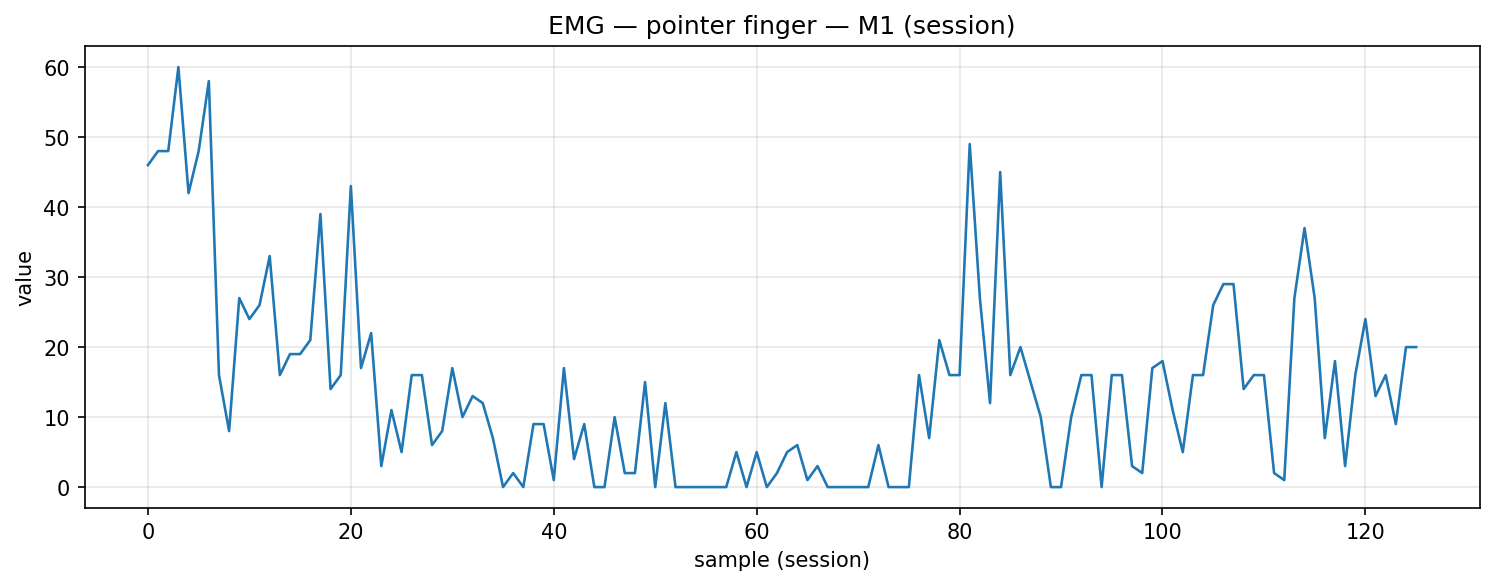

The file beside this chart, header and first rows:
timestamp, device, address, char_uuid, label, col_index, value, payload_ascii, payload_hex
2025-12-05T15:09:54.118, MyoWareSensor1, 88:13:BF:14:F7:1E, f3a56edf-8f1e-4533-93bf-5601b2e91308, pointer_finger, 1, 46.0, 46.00, 34362e3030
2025-12-05T15:09:54.164, MyoWareSensor1, 88:13:BF:14:F7:1E, f3a56edf-8f1e-4533-93bf-5601b2e91308, pointer_finger, 1, 48.0, 48.00, 34382e3030
2025-12-05T15:09:54.205, MyoWareSensor1, 88:13:BF:14:F7:1E, f3a56edf-8f1e-4533-93bf-5601b2e91308, pointer_finger, 1, 48.0, 48.00, 34382e3030
2025-12-05T15:09:54.249, MyoWareSensor1, 88:13:BF:14:F7:1E, f3a56edf-8f1e-4533-93bf-5601b2e91308, pointer_finger, 1, 60.0, 60.00, 36302e3030
2025-12-05T15:09:54.291, MyoWareSensor1, 88:13:BF:14:F7:1E, f3a56edf-8f1e-4533-93bf-5601b2e91308, pointer_finger, 1, 42.0, 42.00, 34322e3030
2025-12-05T15:09:54.337, MyoWareSensor1, 88:13:BF:14:F7:1E, f3a56edf-8f1e-4533-93bf-5601b2e91308, pointer_finger, 1, 48.0, 48.00, 34382e3030
2025-12-05T15:09:54.378, MyoWareSensor1, 88:13:BF:14:F7:1E, f3a56edf-8f1e-4533-93bf-5601b2e91308, pointer_finger, 1, 58.0, 58.00, 35382e3030
2025-12-05T15:09:54.430, MyoWareSensor1, 88:13:BF:14:F7:1E, f3a56edf-8f1e-4533-93bf-5601b2e91308, pointer_finger, 1, 16.0, 16.00, 31362e3030
2025-12-05T15:09:54.462, MyoWareSensor1, 88:13:BF:14:F7:1E, f3a56edf-8f1e-4533-93bf-5601b2e91308, pointer_finger, 1, 8.0, 8.00, 382e3030
2025-12-05T15:09:54.503, MyoWareSensor1, 88:13:BF:14:F7:1E, f3a56edf-8f1e-4533-93bf-5601b2e91308, pointer_finger, 1, 27.0, 27.00, 32372e3030
2025-12-05T15:09:54.555, MyoWareSensor1, 88:13:BF:14:F7:1E, f3a56edf-8f1e-4533-93bf-5601b2e91308, pointer_finger, 1, 24.0, 24.00, 32342e3030
2025-12-05T15:09:54.601, MyoWareSensor1, 88:13:BF:14:F7:1E, f3a56edf-8f1e-4533-93bf-5601b2e91308, pointer_finger, 1, 26.0, 26.00, 32362e3030
2025-12-05T15:09:54.643, MyoWareSensor1, 88:13:BF:14:F7:1E, f3a56edf-8f1e-4533-93bf-5601b2e91308, pointer_finger, 1, 33.0, 33.00, 33332e3030
2025-12-05T15:09:54.682, MyoWareSensor1, 88:13:BF:14:F7:1E, f3a56edf-8f1e-4533-93bf-5601b2e91308, pointer_finger, 1, 16.0, 16.00, 31362e3030
2025-12-05T15:09:54.728, MyoWareSensor1, 88:13:BF:14:F7:1E, f3a56edf-8f1e-4533-93bf-5601b2e91308, pointer_finger, 1, 19.0, 19.00, 31392e3030
2025-12-05T15:09:54.788, MyoWareSensor1, 88:13:BF:14:F7:1E, f3a56edf-8f1e-4533-93bf-5601b2e91308, pointer_finger, 1, 19.0, 19.00, 31392e3030
2025-12-05T15:09:54.819, MyoWareSensor1, 88:13:BF:14:F7:1E, f3a56edf-8f1e-4533-93bf-5601b2e91308, pointer_finger, 1, 21.0, 21.00, 32312e3030
2025-12-05T15:09:54.862, MyoWareSensor1, 88:13:BF:14:F7:1E, f3a56edf-8f1e-4533-93bf-5601b2e91308, pointer_finger, 1, 39.0, 39.00, 33392e3030
2025-12-05T15:09:54.918, MyoWareSensor1, 88:13:BF:14:F7:1E, f3a56edf-8f1e-4533-93bf-5601b2e91308, pointer_finger, 1, 14.0, 14.00, 31342e3030
2025-12-05T15:09:54.951, MyoWareSensor1, 88:13:BF:14:F7:1E, f3a56edf-8f1e-4533-93bf-5601b2e91308, pointer_finger, 1, 16.0, 16.00, 31362e3030
2025-12-05T15:09:54.993, MyoWareSensor1, 88:13:BF:14:F7:1E, f3a56edf-8f1e-4533-93bf-5601b2e91308, pointer_finger, 1, 43.0, 43.00, 34332e3030
2025-12-05T15:09:55.035, MyoWareSensor1, 88:13:BF:14:F7:1E, f3a56edf-8f1e-4533-93bf-5601b2e91308, pointer_finger, 1, 17.0, 17.00, 31372e3030
2025-12-05T15:09:55.089, MyoWareSensor1, 88:13:BF:14:F7:1E, f3a56edf-8f1e-4533-93bf-5601b2e91308, pointer_finger, 1, 22.0, 22.00, 32322e3030
2025-12-05T15:09:55.125, MyoWareSensor1, 88:13:BF:14:F7:1E, f3a56edf-8f1e-4533-93bf-5601b2e91308, pointer_finger, 1, 3.0, 3.00, 332e3030
2025-12-05T15:09:55.167, MyoWareSensor1, 88:13:BF:14:F7:1E, f3a56edf-8f1e-4533-93bf-5601b2e91308, pointer_finger, 1, 11.0, 11.00, 31312e3030
2025-12-05T15:09:55.211, MyoWareSensor1, 88:13:BF:14:F7:1E, f3a56edf-8f1e-4533-93bf-5601b2e91308, pointer_finger, 1, 5.0, 5.00, 352e3030
2025-12-05T15:09:55.260, MyoWareSensor1, 88:13:BF:14:F7:1E, f3a56edf-8f1e-4533-93bf-5601b2e91308, pointer_finger, 1, 16.0, 16.00, 31362e3030
2025-12-05T15:09:55.301, MyoWareSensor1, 88:13:BF:14:F7:1E, f3a56edf-8f1e-4533-93bf-5601b2e91308, pointer_finger, 1, 16.0, 16.00, 31362e3030
2025-12-05T15:09:55.341, MyoWareSensor1, 88:13:BF:14:F7:1E, f3a56edf-8f1e-4533-93bf-5601b2e91308, pointer_finger, 1, 6.0, 6.00, 362e3030
2025-12-05T15:09:55.386, MyoWareSensor1, 88:13:BF:14:F7:1E, f3a56edf-8f1e-4533-93bf-5601b2e91308, pointer_finger, 1, 8.0, 8.00, 382e3030
2025-12-05T15:09:55.431, MyoWareSensor1, 88:13:BF:14:F7:1E, f3a56edf-8f1e-4533-93bf-5601b2e91308, pointer_finger, 1, 17.0, 17.00, 31372e3030
2025-12-05T15:09:55.483, MyoWareSensor1, 88:13:BF:14:F7:1E, f3a56edf-8f1e-4533-93bf-5601b2e91308, pointer_finger, 1, 10.0, 10.00, 31302e3030
2025-12-05T15:09:55.507, MyoWareSensor1, 88:13:BF:14:F7:1E, f3a56edf-8f1e-4533-93bf-5601b2e91308, pointer_finger, 1, 13.0, 13.00, 31332e3030
2025-12-05T15:09:55.557, MyoWareSensor1, 88:13:BF:14:F7:1E, f3a56edf-8f1e-4533-93bf-5601b2e91308, pointer_finger, 1, 12.0, 12.00, 31322e3030
2025-12-05T15:09:55.621, MyoWareSensor1, 88:13:BF:14:F7:1E, f3a56edf-8f1e-4533-93bf-5601b2e91308, pointer_finger, 1, 7.0, 7.00, 372e3030
2025-12-05T15:09:55.649, MyoWareSensor1, 88:13:BF:14:F7:1E, f3a56edf-8f1e-4533-93bf-5601b2e91308, pointer_finger, 1, 0.0, 0.00, 302e3030
2025-12-05T15:09:55.692, MyoWareSensor1, 88:13:BF:14:F7:1E, f3a56edf-8f1e-4533-93bf-5601b2e91308, pointer_finger, 1, 2.0, 2.00, 322e3030
2025-12-05T15:09:55.730, MyoWareSensor1, 88:13:BF:14:F7:1E, f3a56edf-8f1e-4533-93bf-5601b2e91308, pointer_finger, 1, 0.0, 0.00, 302e3030
2025-12-05T15:09:55.792, MyoWareSensor1, 88:13:BF:14:F7:1E, f3a56edf-8f1e-4533-93bf-5601b2e91308, pointer_finger, 1, 9.0, 9.00, 392e3030
2025-12-05T15:09:55.824, MyoWareSensor1, 88:13:BF:14:F7:1E, f3a56edf-8f1e-4533-93bf-5601b2e91308, pointer_finger, 1, 9.0, 9.00, 392e3030
2025-12-05T15:09:55.868, MyoWareSensor1, 88:13:BF:14:F7:1E, f3a56edf-8f1e-4533-93bf-5601b2e91308, pointer_finger, 1, 1.0, 1.00, 312e3030
2025-12-05T15:09:55.910, MyoWareSensor1, 88:13:BF:14:F7:1E, f3a56edf-8f1e-4533-93bf-5601b2e91308, pointer_finger, 1, 17.0, 17.00, 31372e3030
2025-12-05T15:09:55.954, MyoWareSensor1, 88:13:BF:14:F7:1E, f3a56edf-8f1e-4533-93bf-5601b2e91308, pointer_finger, 1, 4.0, 4.00, 342e3030
2025-12-05T15:09:56.000, MyoWareSensor1, 88:13:BF:14:F7:1E, f3a56edf-8f1e-4533-93bf-5601b2e91308, pointer_finger, 1, 9.0, 9.00, 392e3030
2025-12-05T15:09:56.087, MyoWareSensor1, 88:13:BF:14:F7:1E, f3a56edf-8f1e-4533-93bf-5601b2e91308, pointer_finger, 1, 0.0, 0.00, 302e3030
2025-12-05T15:09:56.142, MyoWareSensor1, 88:13:BF:14:F7:1E, f3a56edf-8f1e-4533-93bf-5601b2e91308, pointer_finger, 1, 0.0, 0.00, 302e3030
2025-12-05T15:09:56.175, MyoWareSensor1, 88:13:BF:14:F7:1E, f3a56edf-8f1e-4533-93bf-5601b2e91308, pointer_finger, 1, 10.0, 10.00, 31302e3030
2025-12-05T15:09:56.213, MyoWareSensor1, 88:13:BF:14:F7:1E, f3a56edf-8f1e-4533-93bf-5601b2e91308, pointer_finger, 1, 2.0, 2.00, 322e3030
2025-12-05T15:09:56.261, MyoWareSensor1, 88:13:BF:14:F7:1E, f3a56edf-8f1e-4533-93bf-5601b2e91308, pointer_finger, 1, 2.0, 2.00, 322e3030
2025-12-05T15:09:56.306, MyoWareSensor1, 88:13:BF:14:F7:1E, f3a56edf-8f1e-4533-93bf-5601b2e91308, pointer_finger, 1, 15.0, 15.00, 31352e3030
2025-12-05T15:09:56.393, MyoWareSensor1, 88:13:BF:14:F7:1E, f3a56edf-8f1e-4533-93bf-5601b2e91308, pointer_finger, 1, 0.0, 0.00, 302e3030
2025-12-05T15:09:56.436, MyoWareSensor1, 88:13:BF:14:F7:1E, f3a56edf-8f1e-4533-93bf-5601b2e91308, pointer_finger, 1, 12.0, 12.00, 31322e3030
2025-12-05T15:09:56.480, MyoWareSensor1, 88:13:BF:14:F7:1E, f3a56edf-8f1e-4533-93bf-5601b2e91308, pointer_finger, 1, 0.0, 0.00, 302e3030
2025-12-05T15:09:56.528, MyoWareSensor1, 88:13:BF:14:F7:1E, f3a56edf-8f1e-4533-93bf-5601b2e91308, pointer_finger, 1, 0.0, 0.00, 302e3030
2025-12-05T15:09:56.569, MyoWareSensor1, 88:13:BF:14:F7:1E, f3a56edf-8f1e-4533-93bf-5601b2e91308, pointer_finger, 1, 0.0, 0.00, 302e3030
2025-12-05T15:09:56.612, MyoWareSensor1, 88:13:BF:14:F7:1E, f3a56edf-8f1e-4533-93bf-5601b2e91308, pointer_finger, 1, 0.0, 0.00, 302e3030
2025-12-05T15:09:56.699, MyoWareSensor1, 88:13:BF:14:F7:1E, f3a56edf-8f1e-4533-93bf-5601b2e91308, pointer_finger, 1, 0.0, 0.00, 302e3030
2025-12-05T15:09:56.749, MyoWareSensor1, 88:13:BF:14:F7:1E, f3a56edf-8f1e-4533-93bf-5601b2e91308, pointer_finger, 1, 0.0, 0.00, 302e3030
2025-12-05T15:09:56.787, MyoWareSensor1, 88:13:BF:14:F7:1E, f3a56edf-8f1e-4533-93bf-5601b2e91308, pointer_finger, 1, 5.0, 5.00, 352e3030
2025-12-05T15:09:56.830, MyoWareSensor1, 88:13:BF:14:F7:1E, f3a56edf-8f1e-4533-93bf-5601b2e91308, pointer_finger, 1, 0.0, 0.00, 302e3030
... 66 more rows
